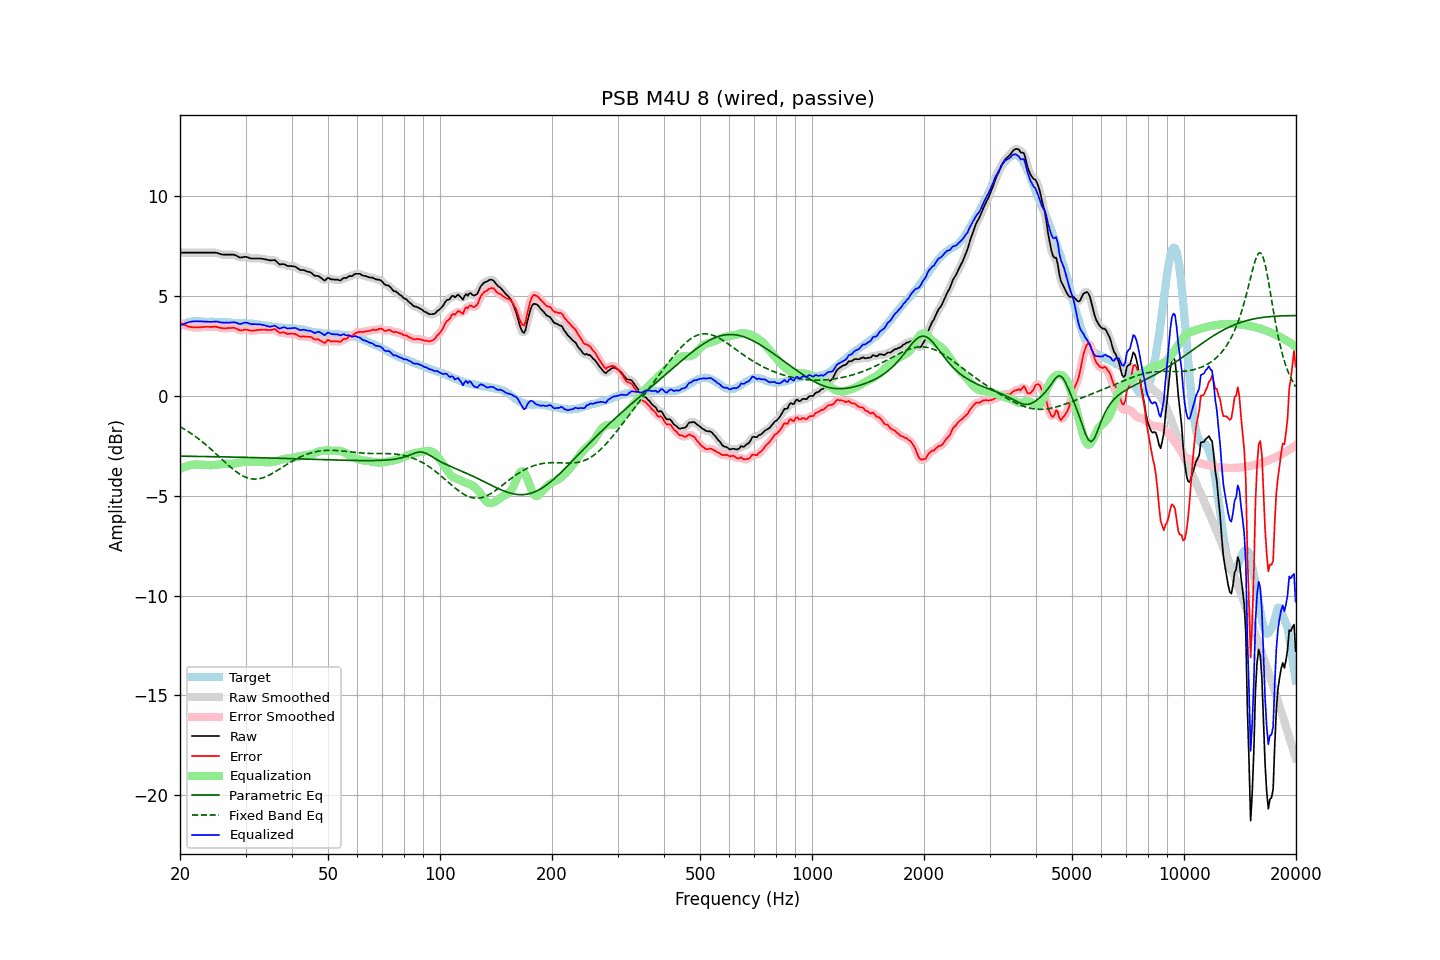

Data behind this chart, as committed beside it:
frequency, raw, error, smoothed, error_smoothed, equalization, parametric_eq, fixed_band_eq, equalized_raw, equalized_smoothed, target
20.00, 7.18, 3.66, 7.18, 3.66, -3.66, -3.02, -1.54, 3.52, 3.52, 3.52
20.20, 7.18, 3.62, 7.18, 3.62, -3.62, -3.02, -1.59, 3.56, 3.56, 3.56
20.40, 7.18, 3.58, 7.18, 3.58, -3.58, -3.02, -1.63, 3.60, 3.60, 3.60
20.61, 7.18, 3.56, 7.18, 3.55, -3.55, -3.02, -1.68, 3.63, 3.63, 3.62
20.81, 7.18, 3.52, 7.18, 3.52, -3.52, -3.02, -1.73, 3.66, 3.66, 3.66
21.02, 7.18, 3.48, 7.18, 3.49, -3.49, -3.02, -1.78, 3.69, 3.69, 3.70
21.23, 7.18, 3.47, 7.18, 3.46, -3.47, -3.02, -1.83, 3.71, 3.71, 3.71
21.44, 7.18, 3.45, 7.18, 3.45, -3.46, -3.02, -1.88, 3.72, 3.72, 3.73
21.66, 7.18, 3.44, 7.18, 3.44, -3.44, -3.02, -1.94, 3.74, 3.74, 3.74
21.87, 7.18, 3.44, 7.18, 3.44, -3.44, -3.03, -2.00, 3.74, 3.74, 3.74
22.09, 7.18, 3.43, 7.18, 3.43, -3.43, -3.03, -2.05, 3.74, 3.74, 3.75
22.31, 7.18, 3.43, 7.18, 3.43, -3.43, -3.03, -2.12, 3.74, 3.74, 3.75
22.54, 7.18, 3.43, 7.18, 3.44, -3.44, -3.03, -2.18, 3.74, 3.74, 3.75
22.76, 7.18, 3.44, 7.18, 3.44, -3.44, -3.03, -2.24, 3.73, 3.73, 3.74
22.99, 7.18, 3.45, 7.18, 3.45, -3.45, -3.03, -2.30, 3.73, 3.73, 3.72
23.22, 7.18, 3.45, 7.18, 3.46, -3.45, -3.03, -2.37, 3.73, 3.73, 3.72
23.45, 7.18, 3.46, 7.18, 3.46, -3.46, -3.03, -2.44, 3.72, 3.72, 3.71
23.69, 7.18, 3.47, 7.18, 3.46, -3.46, -3.04, -2.51, 3.72, 3.72, 3.71
23.92, 7.18, 3.47, 7.18, 3.46, -3.47, -3.04, -2.58, 3.71, 3.71, 3.71
24.16, 7.18, 3.46, 7.18, 3.46, -3.47, -3.04, -2.65, 3.71, 3.71, 3.72
24.40, 7.18, 3.46, 7.18, 3.46, -3.46, -3.04, -2.72, 3.71, 3.71, 3.72
24.65, 7.18, 3.47, 7.18, 3.47, -3.46, -3.04, -2.79, 3.72, 3.72, 3.71
24.89, 7.18, 3.47, 7.18, 3.46, -3.45, -3.04, -2.87, 3.73, 3.73, 3.71
25.14, 7.17, 3.46, 7.16, 3.45, -3.44, -3.04, -2.94, 3.73, 3.72, 3.71
25.39, 7.14, 3.43, 7.14, 3.43, -3.43, -3.05, -3.02, 3.71, 3.71, 3.71
25.65, 7.11, 3.41, 7.11, 3.41, -3.42, -3.05, -3.09, 3.69, 3.69, 3.70
25.91, 7.09, 3.40, 7.09, 3.40, -3.41, -3.05, -3.17, 3.68, 3.68, 3.69
26.16, 7.08, 3.39, 7.08, 3.39, -3.40, -3.05, -3.24, 3.67, 3.68, 3.69
26.43, 7.08, 3.39, 7.08, 3.39, -3.40, -3.05, -3.32, 3.68, 3.68, 3.69
26.69, 7.08, 3.39, 7.08, 3.40, -3.40, -3.05, -3.39, 3.68, 3.68, 3.69
26.96, 7.08, 3.40, 7.08, 3.40, -3.40, -3.06, -3.46, 3.67, 3.67, 3.67
27.23, 7.08, 3.40, 7.08, 3.41, -3.40, -3.06, -3.53, 3.67, 3.68, 3.67
27.50, 7.08, 3.41, 7.08, 3.41, -3.40, -3.06, -3.60, 3.68, 3.68, 3.67
27.77, 7.08, 3.42, 7.08, 3.41, -3.39, -3.06, -3.67, 3.69, 3.69, 3.66
28.05, 7.07, 3.41, 7.06, 3.40, -3.38, -3.06, -3.73, 3.69, 3.69, 3.66
28.33, 7.03, 3.38, 7.03, 3.37, -3.36, -3.06, -3.79, 3.67, 3.66, 3.65
28.62, 6.99, 3.34, 6.99, 3.34, -3.35, -3.07, -3.85, 3.64, 3.64, 3.65
28.90, 6.94, 3.29, 6.95, 3.30, -3.34, -3.07, -3.91, 3.60, 3.62, 3.65
29.19, 6.94, 3.29, 6.94, 3.29, -3.32, -3.07, -3.96, 3.62, 3.62, 3.65
29.48, 6.95, 3.29, 6.95, 3.30, -3.31, -3.07, -4.00, 3.64, 3.64, 3.66
29.78, 6.97, 3.32, 6.96, 3.31, -3.30, -3.07, -4.04, 3.67, 3.67, 3.65
30.08, 6.97, 3.31, 6.96, 3.32, -3.29, -3.08, -4.07, 3.68, 3.67, 3.65
30.38, 6.95, 3.32, 6.95, 3.31, -3.29, -3.08, -4.11, 3.66, 3.66, 3.63
30.68, 6.92, 3.29, 6.92, 3.29, -3.29, -3.08, -4.13, 3.63, 3.63, 3.63
30.99, 6.89, 3.27, 6.90, 3.27, -3.29, -3.08, -4.15, 3.60, 3.61, 3.62
31.30, 6.89, 3.27, 6.89, 3.27, -3.29, -3.08, -4.16, 3.60, 3.60, 3.62
31.61, 6.89, 3.27, 6.89, 3.28, -3.29, -3.09, -4.17, 3.60, 3.60, 3.62
31.93, 6.89, 3.29, 6.89, 3.29, -3.29, -3.09, -4.16, 3.60, 3.60, 3.60
32.24, 6.89, 3.30, 6.89, 3.30, -3.30, -3.09, -4.16, 3.59, 3.59, 3.58
32.57, 6.89, 3.31, 6.89, 3.31, -3.30, -3.09, -4.15, 3.59, 3.59, 3.58
32.89, 6.89, 3.32, 6.89, 3.32, -3.31, -3.09, -4.13, 3.58, 3.58, 3.57
33.22, 6.88, 3.33, 6.88, 3.32, -3.31, -3.10, -4.11, 3.57, 3.57, 3.55
33.55, 6.86, 3.31, 6.86, 3.32, -3.31, -3.10, -4.09, 3.54, 3.55, 3.55
33.89, 6.85, 3.32, 6.85, 3.32, -3.32, -3.10, -4.06, 3.53, 3.53, 3.53
34.23, 6.83, 3.31, 6.83, 3.31, -3.32, -3.10, -4.02, 3.50, 3.50, 3.52
34.57, 6.81, 3.31, 6.81, 3.30, -3.33, -3.11, -3.99, 3.48, 3.48, 3.50
34.92, 6.79, 3.30, 6.80, 3.30, -3.32, -3.11, -3.95, 3.47, 3.47, 3.49
35.27, 6.80, 3.31, 6.80, 3.32, -3.31, -3.11, -3.90, 3.49, 3.49, 3.49
35.62, 6.80, 3.33, 6.80, 3.33, -3.30, -3.11, -3.86, 3.50, 3.50, 3.47
35.97, 6.81, 3.35, 6.79, 3.33, -3.28, -3.11, -3.81, 3.52, 3.50, 3.45
... 635 more rows
